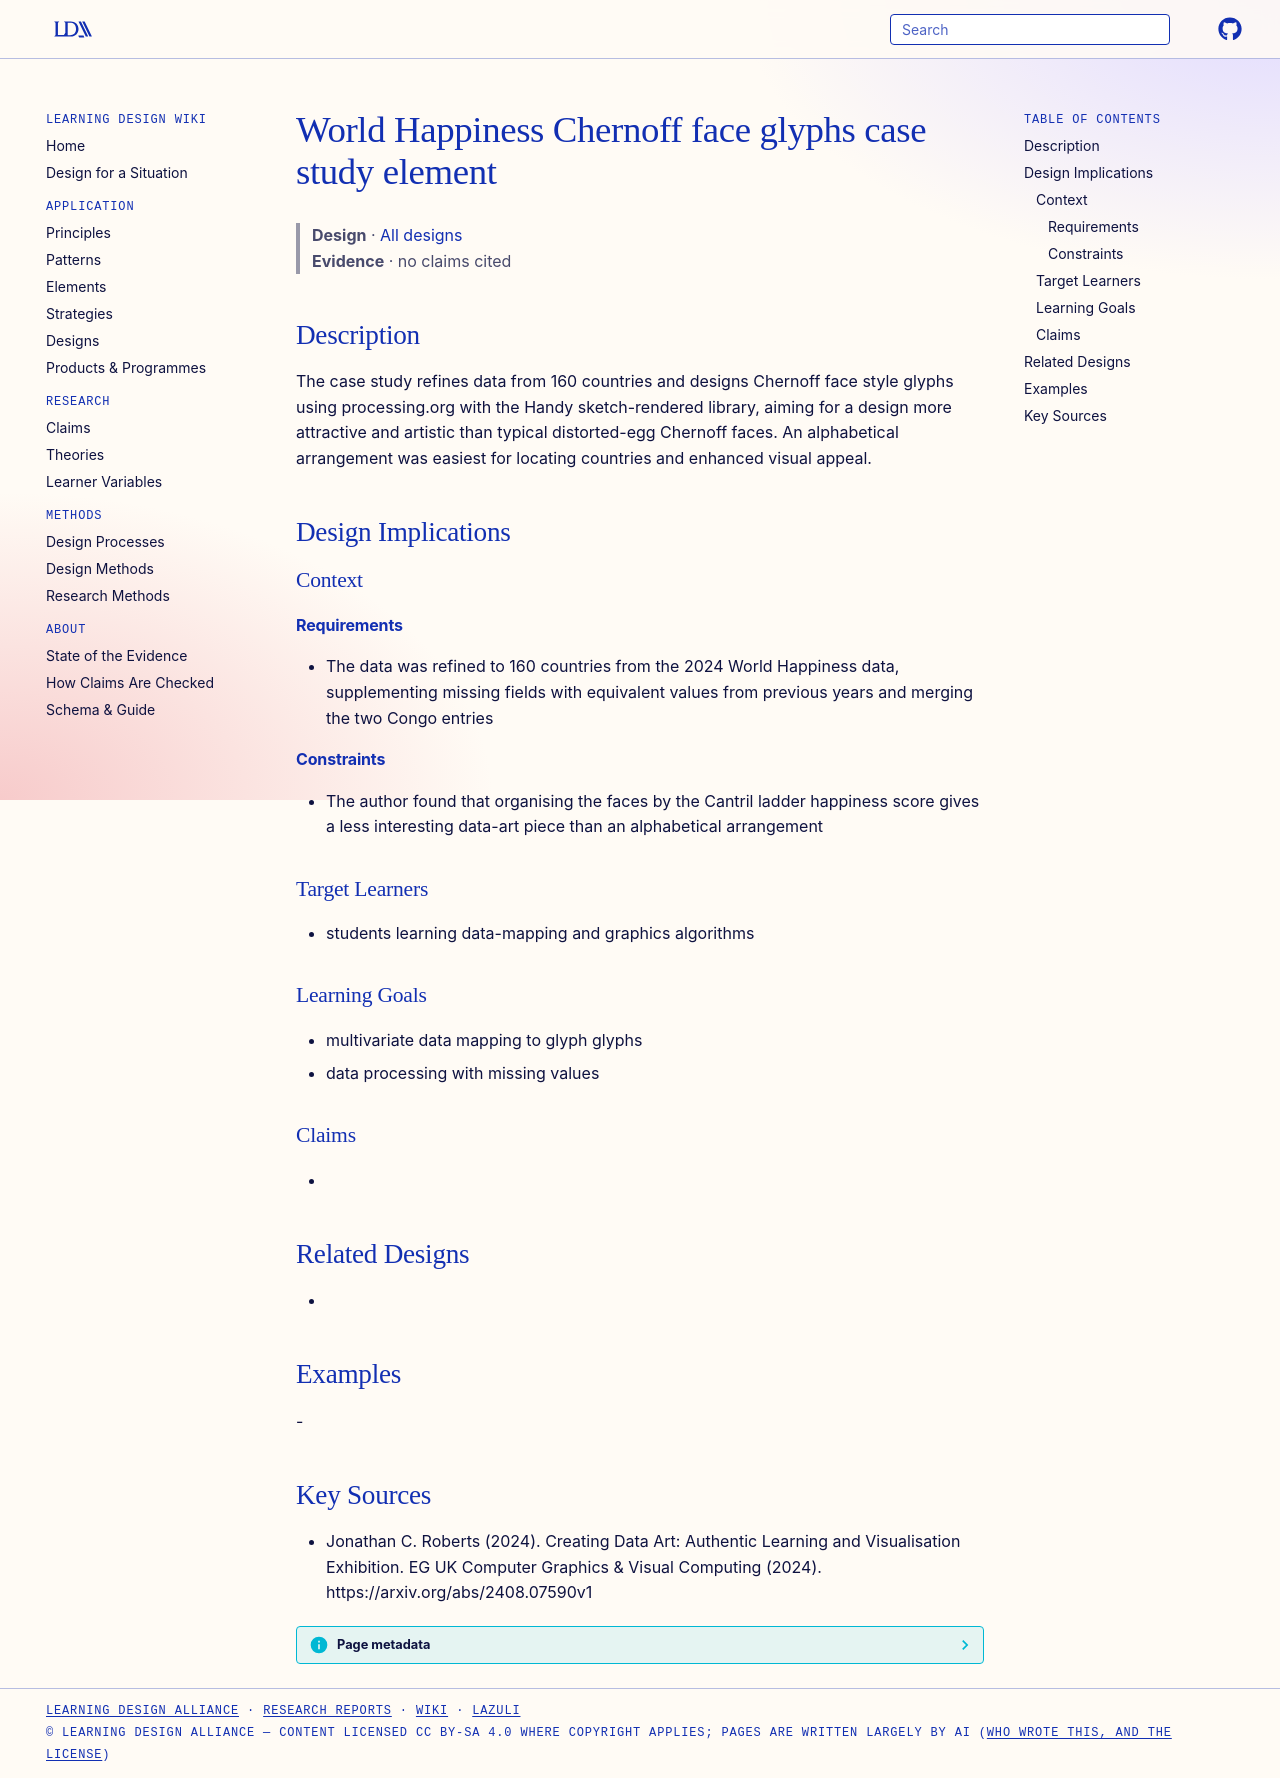

repository: Learning-Design-Alliance/learning-wiki · page: designs/world-happiness-chernoff-glyph-case-study/index.html · generator: mkdocs

---
type: design
id: world-happiness-chernoff-glyph-case-study
title: World Happiness Chernoff face glyphs case study element
description: The case study refines data from 160 countries and designs Chernoff face style glyphs using processing.org with the Handy sketch-rendered library, aiming for a design more attractive and artistic than typical distorte...
status: review
generated:
  by: "process:settle-candidates"
  at: 2026-11-20
sources:
  - id: jonathan-c-roberts-2024
    resource: "https://arxiv.org/abs/2408.07590v1"
    title: "Jonathan C. Roberts (2024). Creating Data Art: Authentic Learning and Visualisation Exhibition. EG UK Computer Graphics & Visual Computing (2024). https://arxiv.org/abs/2408.07590v1"
    author: Jonathan C. Roberts
---

# World Happiness Chernoff face glyphs case study element

> **Design** · [All designs](index.md)
> **Evidence** · no claims cited

## Description
The case study refines data from 160 countries and designs Chernoff face style glyphs using processing.org with the Handy sketch-rendered library, aiming for a design more attractive and artistic than typical distorted-egg Chernoff faces. An alphabetical arrangement was easiest for locating countries and enhanced visual appeal.

## Design Implications

### Context
#### Requirements
- The data was refined to 160 countries from the 2024 World Happiness data, supplementing missing fields with equivalent values from previous years and merging the two Congo entries
#### Constraints
- The author found that organising the faces by the Cantril ladder happiness score gives a less interesting data-art piece than an alphabetical arrangement

### Target Learners
- students learning data-mapping and graphics algorithms

### Learning Goals
- multivariate data mapping to glyph glyphs
- data processing with missing values

### Claims
- 

## Related Designs
- 

## Examples
-

## Key Sources
- Jonathan C. Roberts (2024). Creating Data Art: Authentic Learning and Visualisation Exhibition. EG UK Computer Graphics & Visual Computing (2024). https://arxiv.org/abs/2408.07590v1
